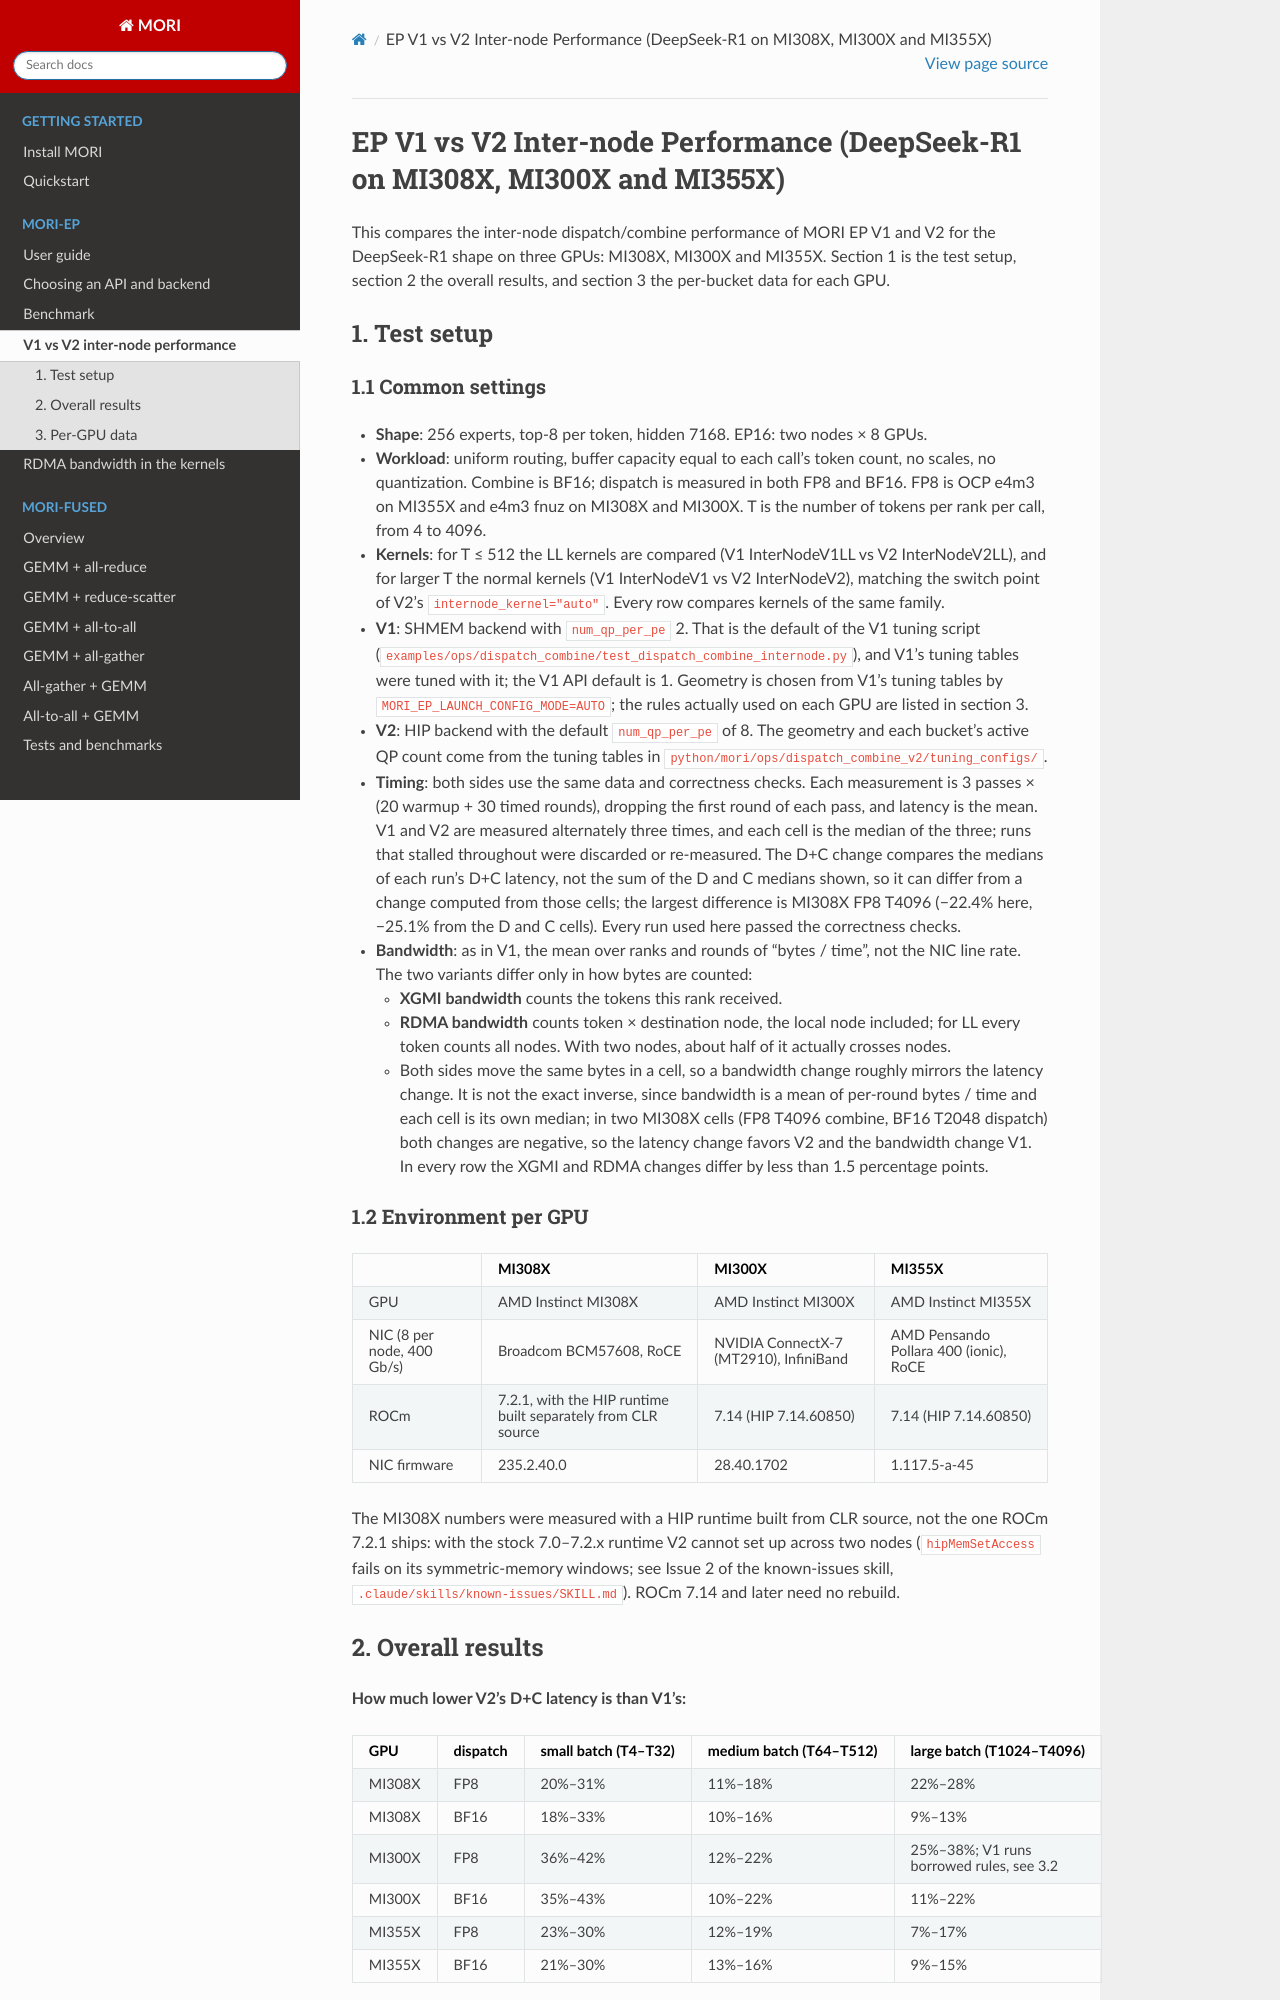

repository: ROCm/mori · page: EPv2_PERF.html · generator: sphinx

# EP V1 vs V2 Inter-node Performance (DeepSeek-R1 on MI308X, MI300X and MI355X)

This compares the inter-node dispatch/combine performance of MORI EP V1 and V2
for the DeepSeek-R1 shape on three GPUs: MI308X, MI300X and MI355X. Section 1 is
the test setup, section 2 the overall results, and section 3 the per-bucket data
for each GPU.

## 1. Test setup

### 1.1 Common settings

- **Shape**: 256 experts, top-8 per token, hidden 7168. EP16: two nodes × 8 GPUs.
- **Workload**: uniform routing, buffer capacity equal to each call's token
  count, no scales, no quantization. Combine is BF16; dispatch is measured in
  both FP8 and BF16. FP8 is OCP e4m3 on MI355X and e4m3 fnuz on MI308X and
  MI300X. T is the number of tokens per rank per call, from 4 to 4096.
- **Kernels**: for T ≤ 512 the LL kernels are compared (V1 InterNodeV1LL vs V2
  InterNodeV2LL), and for larger T the normal kernels (V1 InterNodeV1 vs V2
  InterNodeV2), matching the switch point of V2's `internode_kernel="auto"`.
  Every row compares kernels of the same family.
- **V1**: SHMEM backend with `num_qp_per_pe` 2. That is the default of the V1
  tuning script (`examples/ops/dispatch_combine/test_dispatch_combine_internode.py`),
  and V1's tuning tables were tuned with it; the V1 API default is 1. Geometry
  is chosen from V1's tuning tables by `MORI_EP_LAUNCH_CONFIG_MODE=AUTO`; the
  rules actually used on each GPU are listed in section 3.
- **V2**: HIP backend with the default `num_qp_per_pe` of 8. The geometry and
  each bucket's active QP count come from the tuning tables in
  `python/mori/ops/dispatch_combine_v2/tuning_configs/`.
- **Timing**: both sides use the same data and correctness checks. Each
  measurement is 3 passes × (20 warmup + 30 timed rounds), dropping the first
  round of each pass, and latency is the mean. V1 and V2 are measured
  alternately three times, and each cell is the median of the three; runs that
  stalled throughout were discarded or re-measured. The D+C change compares the
  medians of each run's D+C latency, not the sum of the D and C medians shown,
  so it can differ from a change computed from those cells; the largest
  difference is MI308X FP8 T4096 (−22.4% here, −25.1% from the D and C cells).
  Every run used here passed the correctness checks.
- **Bandwidth**: as in V1, the mean over ranks and rounds of "bytes / time",
  not the NIC line rate. The two variants differ only in how bytes are counted:
  - **XGMI bandwidth** counts the tokens this rank received.
  - **RDMA bandwidth** counts token × destination node, the local node
    included; for LL every token counts all nodes. With two nodes, about half
    of it actually crosses nodes.
  - Both sides move the same bytes in a cell, so a bandwidth change roughly
    mirrors the latency change. It is not the exact inverse, since bandwidth is
    a mean of per-round bytes / time and each cell is its own median; in two
    MI308X cells (FP8 T4096 combine, BF16 T2048 dispatch) both changes are
    negative, so the latency change favors V2 and the bandwidth change V1. In
    every row the XGMI and RDMA changes differ by less than 1.5 percentage
    points.

### 1.2 Environment per GPU

| | MI308X | MI300X | MI355X |
|---|---|---|---|
| GPU | AMD Instinct MI308X | AMD Instinct MI300X | AMD Instinct MI355X |
| NIC (8 per node, 400 Gb/s) | Broadcom BCM57608, RoCE | NVIDIA ConnectX-7 (MT2910), InfiniBand | AMD Pensando Pollara 400 (ionic), RoCE |
| ROCm | 7.2.1, with the HIP runtime built separately from CLR source | 7.14 (HIP 7.14.60850) | 7.14 (HIP 7.14.60850) |
| NIC firmware | 235.2.40.0 | 28.40.1702 | 1.117.5-a-45 |

The MI308X numbers were measured with a HIP runtime built from CLR source, not
the one ROCm 7.2.1 ships: with the stock 7.0–7.2.x runtime V2 cannot set up
across two nodes (`hipMemSetAccess` fails on its symmetric-memory windows; see
Issue 2 of the known-issues skill, `.claude/skills/known-issues/SKILL.md`).
ROCm 7.14 and later need no rebuild.
